Labelled photos from "router_dataset", an image-classification folder in dhawsespandan/pbl-paper. The possible labels are: flower, fruit, leaf.

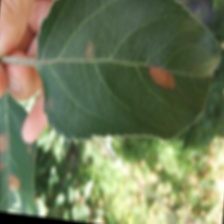
Label: leaf

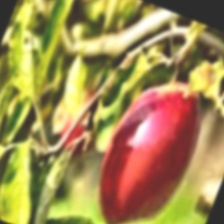
Label: fruit

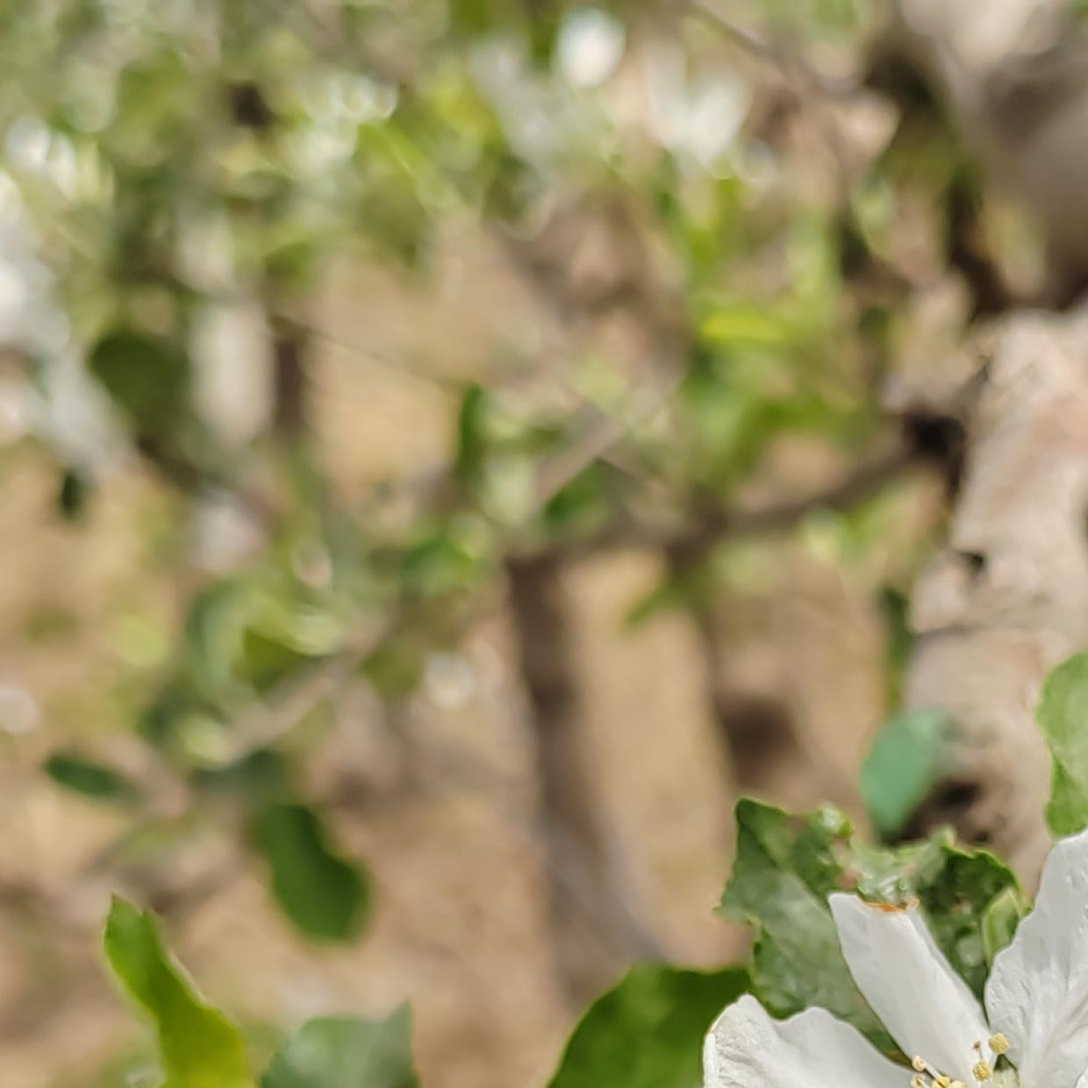
Label: flower

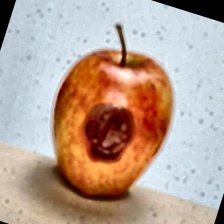
Label: fruit

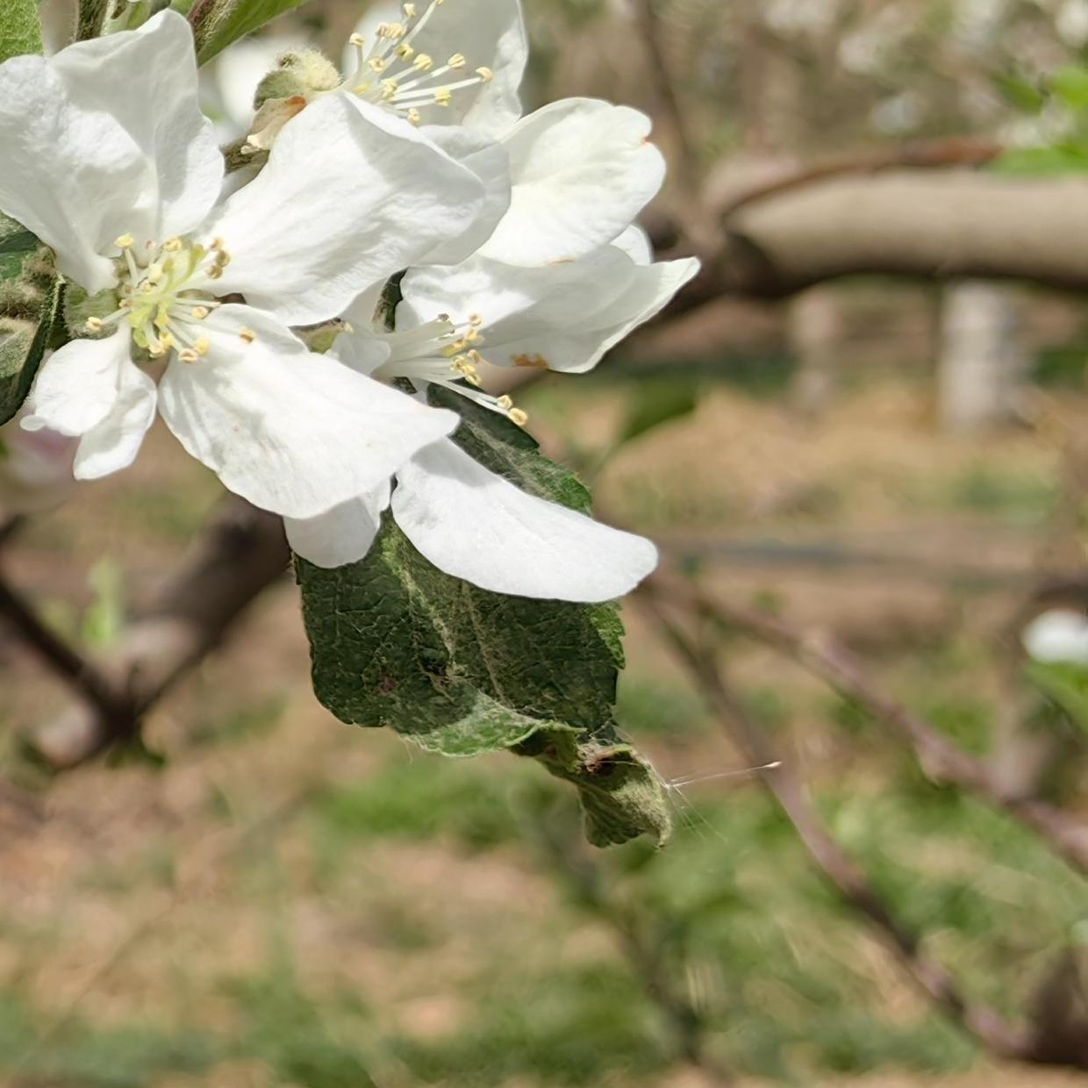
Label: flower

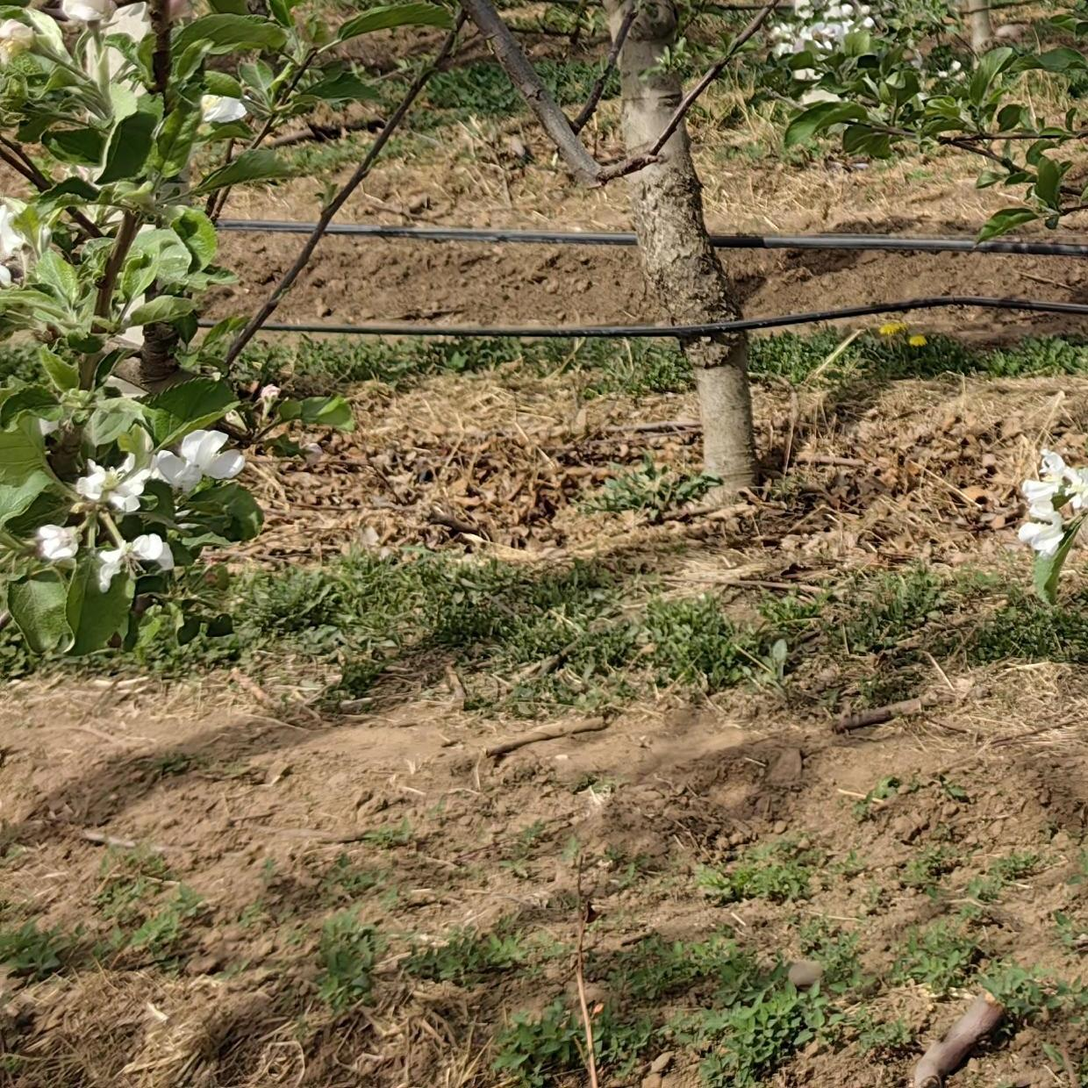
Label: flower
